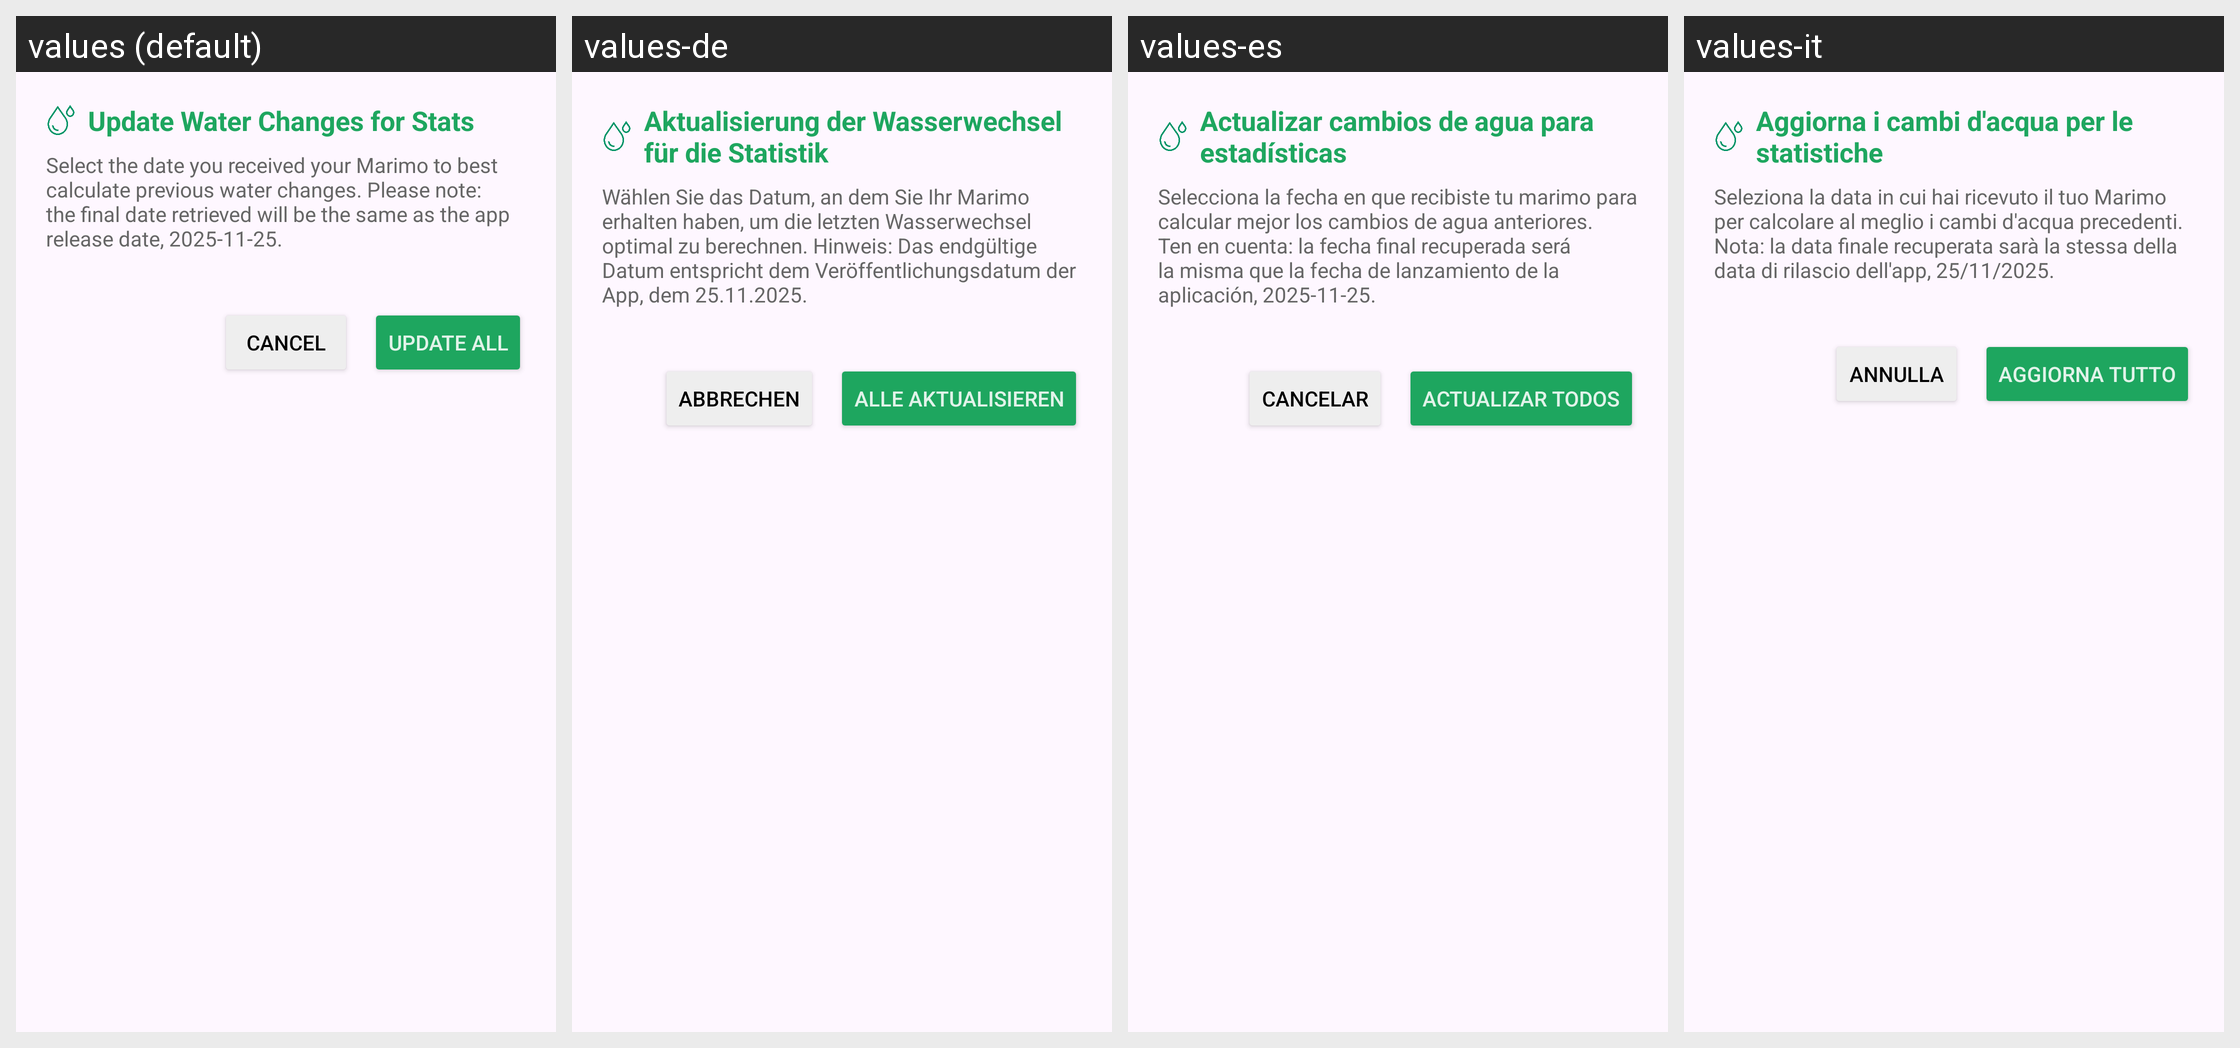

Here is an Android app screen in its default locale and in the app's own translations. Write out the translated-string differences for the strings that appear on this screen.
Android screen res/layout/dialog_fix_water_changes_marimo.xml rendered under 4 locales, left to right: values (default), values-de, values-es, values-it. Device: Nexus 5 (rendered at 1080×1920; each locale shown at half size, 540×960, under a caption strip naming it); theme Theme.MarimoCare.
Other locales in the repository, not shown: values-ar, values-fr, values-ja, values-ko, values-ru, values-th.
Strings drawn on this screen, with the default value and each locale's value (text and hints the layout hard-codes, and strings that could not be matched under every locale, appear in the picture but are not listed):

marimos_to_update
  values: Update Water Changes for Stats
  values-de: Aktualisierung der Wasserwechsel für die Statistik
  values-es: Actualizar cambios de agua para estadísticas
  values-it: Aggiorna i cambi d'acqua per le statistiche

last_changed_to_fix
  values: Select the date you received your Marimo to best calculate previous water changes. Please note: the final date retrieved will be the same as the app release date, 2025-11-25.
  values-de: Wählen Sie das Datum, an dem Sie Ihr Marimo erhalten haben, um die letzten Wasserwechsel optimal zu berechnen. Hinweis: Das endgültige Datum entspricht dem Veröffentlichungsdatum der App, dem 25.11.2025.
  values-es: Selecciona la fecha en que recibiste tu marimo para calcular mejor los cambios de agua anteriores.
      Ten en cuenta: la fecha final recuperada será la misma que la fecha de lanzamiento de la aplicación, 2025-11-25.
  values-it: Seleziona la data in cui hai ricevuto il tuo Marimo per calcolare al meglio i cambi d'acqua precedenti. Nota: la data finale recuperata sarà la stessa della data di rilascio dell'app, 25/11/2025.

cancel
  values: Cancel
  values-de: Abbrechen
  values-es: Cancelar
  values-it: Annulla

update_all_marimo
  values: Update All
  values-de: Alle aktualisieren
  values-es: Actualizar todos
  values-it: Aggiorna tutto
